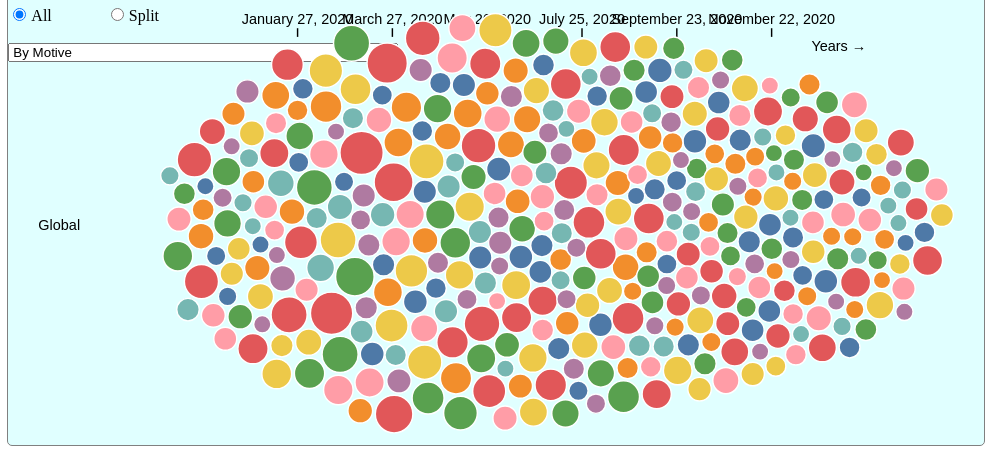
D3 v7 page, settled after 360 driven frames (6 s of simulated time); the page loaded 3 data file(s).


// ── js/bubbleVis.js
class BubbleVis {
    constructor(parentElement, motiveData, narrativeData, regionData){
        // The DOM element of the parent
        this.parentElement = parentElement;
        this.motiveData = motiveData;
        this.narrativeData = narrativeData;
        this.regionData = regionData;
        this.data = motiveData;

        this.categories = {};
        this.categories["motive"] =  [...new Set(motiveData.map(d => d.motive))]
        this.categories["narrative"] =  [...new Set(narrativeData.map(d => d.narrative))]
        this.categories["region"] =  [...new Set(regionData.map(d => d.region))]

        selectedCategory =  document.getElementById('category').value;

        this.initVis()
    }

    initVis() {
        const nativeWidth = 1000;
        let vis = this;
        const formatTime = d3.timeFormat("%B %d, %Y");


        vis.margin = {top: 20, right: 100, bottom: 10, left: 200};
        vis.width = vis.parentElement.getBoundingClientRect().width - vis.margin.left - vis.margin.right;
        vis.height = 400;

        console.log("width", vis.width)

        // SVG drawing area
        vis.svg = d3.select(vis.parentElement)
            .append("svg")
            .attr("viewBox", [0, 0, vis.width, vis.height]);

        // vis.svg = d3.select(vis.parentElement).append("svg")
        //     .attr("width", vis.width + vis.margin.left +  Math.ceil(vis.margin.right))
        //     .attr("height", vis.height + vis.margin.top + vis.margin.bottom)
        //    // .attr("viewBox", [0, 0, vis.width, height])
        //     .append("g")
        //     .attr("transform", "translate(" + vis.margin.left+ "," + vis.margin.top + ")");

        // vis.svg.attr("viewBox", [0, 0, vis.width, height]) ;
        // (vis.data)

        vis.x = d3.scaleLinear()
            .domain(d3.extent(vis.data, d => d3.isoParse(d.date)))
            .range([vis.margin.left, vis.width - vis.margin.right])

        vis.y = d3.scaleBand()
            .domain(vis.categories[selectedCategory])
            .range([vis.height / 2, vis.height / 2])

        vis.r = d3.scaleSqrt()
            .domain(d3.extent(vis.data, d => d.count))
            .range([6,15])

        //vis.colour = d3.scaleSequential(d3.extent(vis.data, d => d.date), d3.interpolateViridis)
        //vis.colour = d3.scaleOrdinal(vis.data.map(a => a.motive), d3.schemeTableau10)
        vis.colour = d3.scaleOrdinal(d3.schemeTableau10)

        vis.xAxis = g =>
            g
                .attr("transform", `translate(0, ${vis.margin.top})`)
                //.call(d3.axisTop(vis.x).ticks(10).tickFormat(formatTime))
                .call(d3.axisTop(vis.x).tickValues(d3.timeDay.range(new Date(2020, 0, 27), new Date(2021, 0, 4), 60)).tickFormat(formatTime))
                .call(g => g.select(".domain").remove())
                .call(g =>
                    g
                        .append("text")
                        .attr("x", vis.width - vis.margin.right)
                        .attr("y", 10)
                        .attr("fill", "currentColor")
                        .attr("text-anchor", "middle")
                        .text("Years →")
                )

        vis.yAxis = (g, scale = vis.y, ticks = vis.y.domain()) =>
            g
                .attr("transform", `translate(30, 0)`)
                .call(d3.axisLeft(scale).tickValues(ticks))
                .call(g => g.style("text-anchor", "start"))
                .call(g => g.select(".domain").remove())

        vis.svg.append("g").call(vis.xAxis);
        vis.yG = vis.svg.append("g").attr("stroke-width", 0);

        vis.wrangleData();
    }
    wrangleData() {
        let vis = this;

        vis.data = vis.getDataset();
        // Get the selected order
        //vis.selectedOrder =  document.getElementById('ordering').value;

        vis.updateVis()
    }
    updateVis() {
        let vis = this;

        const formatTime = d3.timeFormat("%B %d, %Y");

        // If the simulation is running already, stop it to free up resources
        if (vis.simulation) vis.simulation.stop();

        // append tooltip
        vis.tooltip = d3.select("body").append('div')
            .attr('class', "tooltip");

        const split = (document.getElementById('split').checked);

        vis.r.domain(d3.extent(vis.data, d => d.count))
        vis.x.domain(d3.extent(vis.data, d => d3.isoParse(d.date)))
        vis.y.domain(vis.categories[selectedCategory])

        if (vis.node) {
            vis.node.remove();
        }
        vis.node = vis.svg.append("g")
            .selectAll("circle")
            .data(vis.data)
            .join("circle")
            .attr("cx", d => vis.x(d3.isoParse(d.date)))
            .attr("cy", d => vis.y(d[selectedCategory]) + vis.y.bandwidth() / 2)
            .attr("r", d => vis.r(d.count))
            .attr("stroke", "white")
            .attr("stroke-width", 1)
            .attr("fill", d => vis.colour(d[selectedCategory]))
            .on('mouseover', function(event, d) {
                d3.select(this)
                    .attr('stroke-width', '2px')
                    .attr('fill', 'rgba(173,222,255,0.62)');
                vis.tooltip
                    .style("opacity", 1)
                    .style("left", event.pageX + 20 + "px")
                    .style("top", event.pageY + "px")
                    .html(`
                     <div style="border: thin solid grey; border-radius: 5px; background: darkgrey; padding: 10px">
                         <h4>${selectedCategory.toProperCase()}: ${d[selectedCategory]}</h4>
                         <strong>Date: </strong> ${formatTime(d3.isoParse(d.date))}<br />
                         <strong>Count: </strong>${d.count}<br />
                     </div>`);
            })
            .on('mouseout', function (event, d) {
                d3.select(this)
                    .attr('stroke-width', '1px')
                    .attr("fill", d => vis.colour(d[selectedCategory]))
                vis.tooltip
                    .style("opacity", 0)
                    .style("left", 0)
                    .style("top", 0)
                    .html(``);
            });

        vis.simulation = d3.forceSimulation()
            .force("x", d3.forceX(d => vis.x(d3.isoParse(d.date))))
            .force("y", d3.forceY(d => vis.y(d[selectedCategory]) + vis.y.bandwidth() / 2))
            .force("collide", d3.forceCollide(d => vis.r(d.count) + 1).strength(0.5));

        vis.simulation.on("tick", () => {
            vis.node
                //.attr("cy", vis.height / 2)
                //.attr("cy", 0)
                //.attr("opacity", 0)
                .transition()
                .delay((d, i) => d.x)
                //.attr("opacity", 1)
                .ease(d3.easeLinear)
                .attr("cx", d => d.x)
                .attr("cy", d => d.y)
        });

        vis.height = split ? 550 : 300;


        vis.y.domain(split ? vis.categories[selectedCategory] : vis.categories[selectedCategory].concat("Global")); // workaround for updating the yAxis
        vis.y.range(split ? [vis.margin.top, vis.height - vis.margin.bottom] : [vis.height / 2, vis.height / 2]);
        let ticks = split ? vis.categories[selectedCategory] : ["Global"];

        const t = vis.svg.transition().duration(400);
        vis.svg.transition(t).attr("viewBox", [0, 0, vis.width, vis.height]) ;
        vis.yG.transition(t).call(vis.yAxis, vis.y, ticks);

        vis.simulation.nodes(vis.data); // update nodes
        vis.simulation.alpha(1).restart(); // restart simulation

    }
    // Depending on which data we're looking at, format the ticks to better display it
    getDataset() {
        let vis = this;
        selectedCategory = document.getElementById('category').value;
        switch (selectedCategory) {
            case "motive":
                return vis.motiveData;
            case "narrative":
                return vis.narrativeData;
            case "region":
                return vis.regionData;
        }
    }
}
// ── js/main.js
// Init global variables
let myBubbleVis;
let selectedCategory =  document.getElementById('category').value;

// Load data using promises
let promises = [
    d3.json("data/motive.json", (row, i) => {
        row.map((d, i) => ({id: i + 1, ...d}))
    }),
    d3.json("data/narrative.json", (row, i) => {
        row.map((d, i) => ({id: i + 1, ...d}))
    }),
    d3.json("data/region.json", (row, i) => {
        row.map((d, i) => ({id: i + 1, ...d}))
    })
];

Promise.all(promises)
    .then(function (data) {
        initMainPage(data);
    })
    .catch(function (err) {
        console.log(err);
    });

// initMainPage
function initMainPage(dataArray) {
    let motiveData = dataArray[0];
    let narrativeData = dataArray[1];
    let regionData = dataArray[2];

    // Init bubbles
    myBubbleVis = new BubbleVis(document.getElementById('bubble'), motiveData, narrativeData, regionData);
}

// Selector listener
function toggleSplit() {
    myBubbleVis.wrangleData();
}
// Selector listener
function changeCategory() {
    myBubbleVis.wrangleData();
}
// Proper case function adapted from here: https://stackoverflow.com/questions/196972/convert-string-to-title-case-with-javascript
String.prototype.toProperCase = function () {
    return this.replace(/\w\S*/g, function(txt){return txt.charAt(0).toUpperCase() + txt.substring(1).toLowerCase();});
};

### data: data/narrative.json
[
 {
  "narrative": "COVID-19 status of individuals",
  "date": 2020.0,
  "count": 8
 },
 {
  "narrative": "COVID-19 status of individuals",
  "date": 2020.0,
  "count": 18
 },
 {
  "narrative": "COVID-19 status of individuals",
  "date": 2020.0,
  "count": 23
 },
 {
  "narrative": "COVID-19 status of individuals",
  "date": 2020.0,
  "count": 16
 },
 {
  "narrative": "COVID-19 status of individuals",
  "date": 2020.0,
  "count": 18
 },
 {
  "narrative": "COVID-19 status of individuals",
  "date": 2020.0,
  "count": 33
 },
 {
  "narrative": "COVID-19 status of individuals",
  "date": 2020.0,
  "count": 30
 },
 {
  "narrative": "COVID-19 status of individuals",
  "date": 2020.0,
  "count": 31
 },
 "... 404 more items"
]

### data: data/motive.json
[
 {
  "motive": "Downplay Severity",
  "date": 1580083200000,
  "count": 1
 },
 {
  "motive": "Downplay Severity",
  "date": 1580688000000,
  "count": 3
 },
 {
  "motive": "Downplay Severity",
  "date": 1581292800000,
  "count": 2
 },
 {
  "motive": "Downplay Severity",
  "date": 1581897600000,
  "count": 1
 },
 {
  "motive": "Downplay Severity",
  "date": 1583107200000,
  "count": 4
 },
 {
  "motive": "Downplay Severity",
  "date": 1583712000000,
  "count": 3
 },
 {
  "motive": "Downplay Severity",
  "date": 1584316800000,
  "count": 5
 },
 {
  "motive": "Downplay Severity",
  "date": 1584921600000,
  "count": 11
 },
 "... 375 more items"
]

### data: data/region.json
[
 {
  "region": "Africa",
  "date": 2020.0,
  "count": 2
 },
 {
  "region": "Africa",
  "date": 2020.0,
  "count": 5
 },
 {
  "region": "Africa",
  "date": 2020.0,
  "count": 3
 },
 {
  "region": "Africa",
  "date": 2020.0,
  "count": 7
 },
 {
  "region": "Africa",
  "date": 2020.0,
  "count": 2
 },
 {
  "region": "Africa",
  "date": 2020.0,
  "count": 6
 },
 {
  "region": "Africa",
  "date": 2020.0,
  "count": 7
 },
 {
  "region": "Africa",
  "date": 2020.0,
  "count": 13
 },
 "... 524 more items"
]